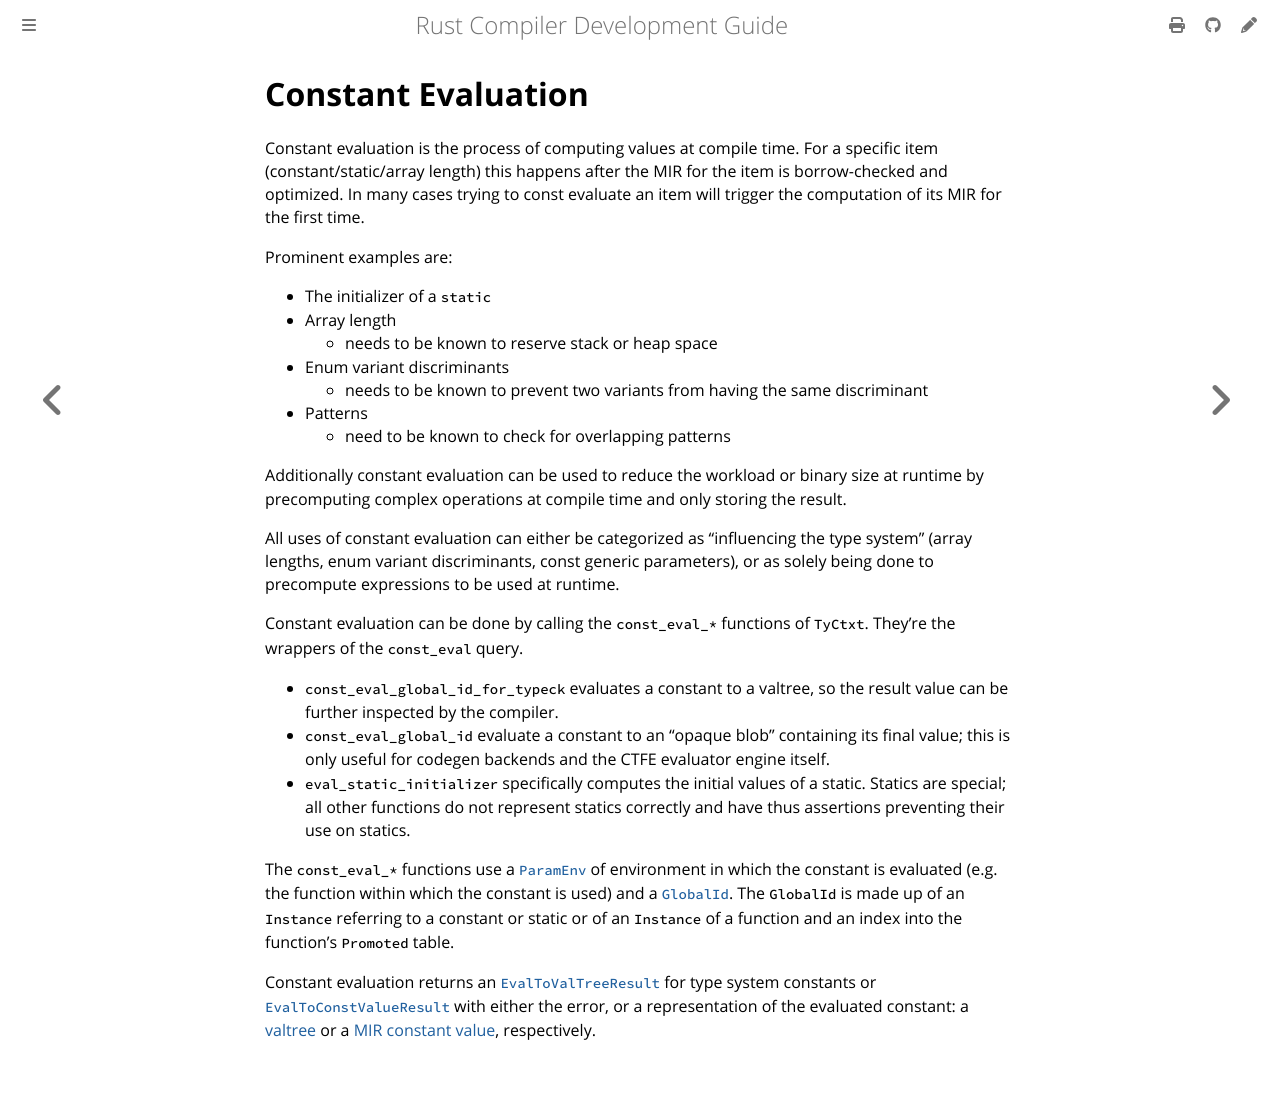

repository: rust-lang/rustc-dev-guide · page: const-eval.html · generator: mdbook

# Constant Evaluation

Constant evaluation is the process of computing values at compile time.
For a specific item (constant/static/array length) this happens after the MIR for the
item is borrow-checked and optimized.
In many cases trying to const evaluate an
item will trigger the computation of its MIR for the first time.

Prominent examples are:

* The initializer of a `static`
* Array length
    * needs to be known to reserve stack or heap space
* Enum variant discriminants
    * needs to be known to prevent two variants from having the same discriminant
* Patterns
    * need to be known to check for overlapping patterns

Additionally constant evaluation can be used to reduce the workload or binary
size at runtime by precomputing complex operations at compile time and only storing the result.

All uses of constant evaluation can either be categorized as "influencing the type system"
(array lengths, enum variant discriminants, const generic parameters), or as solely being
done to precompute expressions to be used at runtime.

Constant evaluation can be done by calling the `const_eval_*` functions of `TyCtxt`.
They're the wrappers of the `const_eval` query.

* `const_eval_global_id_for_typeck` evaluates a constant to a valtree,
  so the result value can be further inspected by the compiler.
* `const_eval_global_id` evaluate a constant to an "opaque blob" containing its final value;
  this is only useful for codegen backends and the CTFE evaluator engine itself.
* `eval_static_initializer` specifically computes the initial values of a static.
  Statics are special; all other functions do not represent statics correctly
  and have thus assertions preventing their use on statics.

The `const_eval_*` functions use a [`ParamEnv`](./typing-parameter-envs.md) of environment
in which the constant is evaluated (e.g. the function within which the constant is used)
and a [`GlobalId`].
The `GlobalId` is made up of an `Instance` referring to a constant
or static or of an `Instance` of a function and an index into the function's `Promoted` table.

Constant evaluation returns an [`EvalToValTreeResult`] for type system constants
or [`EvalToConstValueResult`] with either the error, or a representation of the
evaluated constant: a [valtree](mir/index.md#valtrees) or a [MIR constant
value](mir/index.md#mir-constant-values), respectively.

[`GlobalId`]: https://doc.rust-lang.org/nightly/nightly-rustc/rustc_middle/mir/interpret/struct.GlobalId.html
[`EvalToConstValueResult`]: https://doc.rust-lang.org/nightly/nightly-rustc/rustc_middle/mir/interpret/error/type.EvalToConstValueResult.html
[`EvalToValTreeResult`]: https://doc.rust-lang.org/nightly/nightly-rustc/rustc_middle/mir/interpret/error/type.EvalToValTreeResult.html
